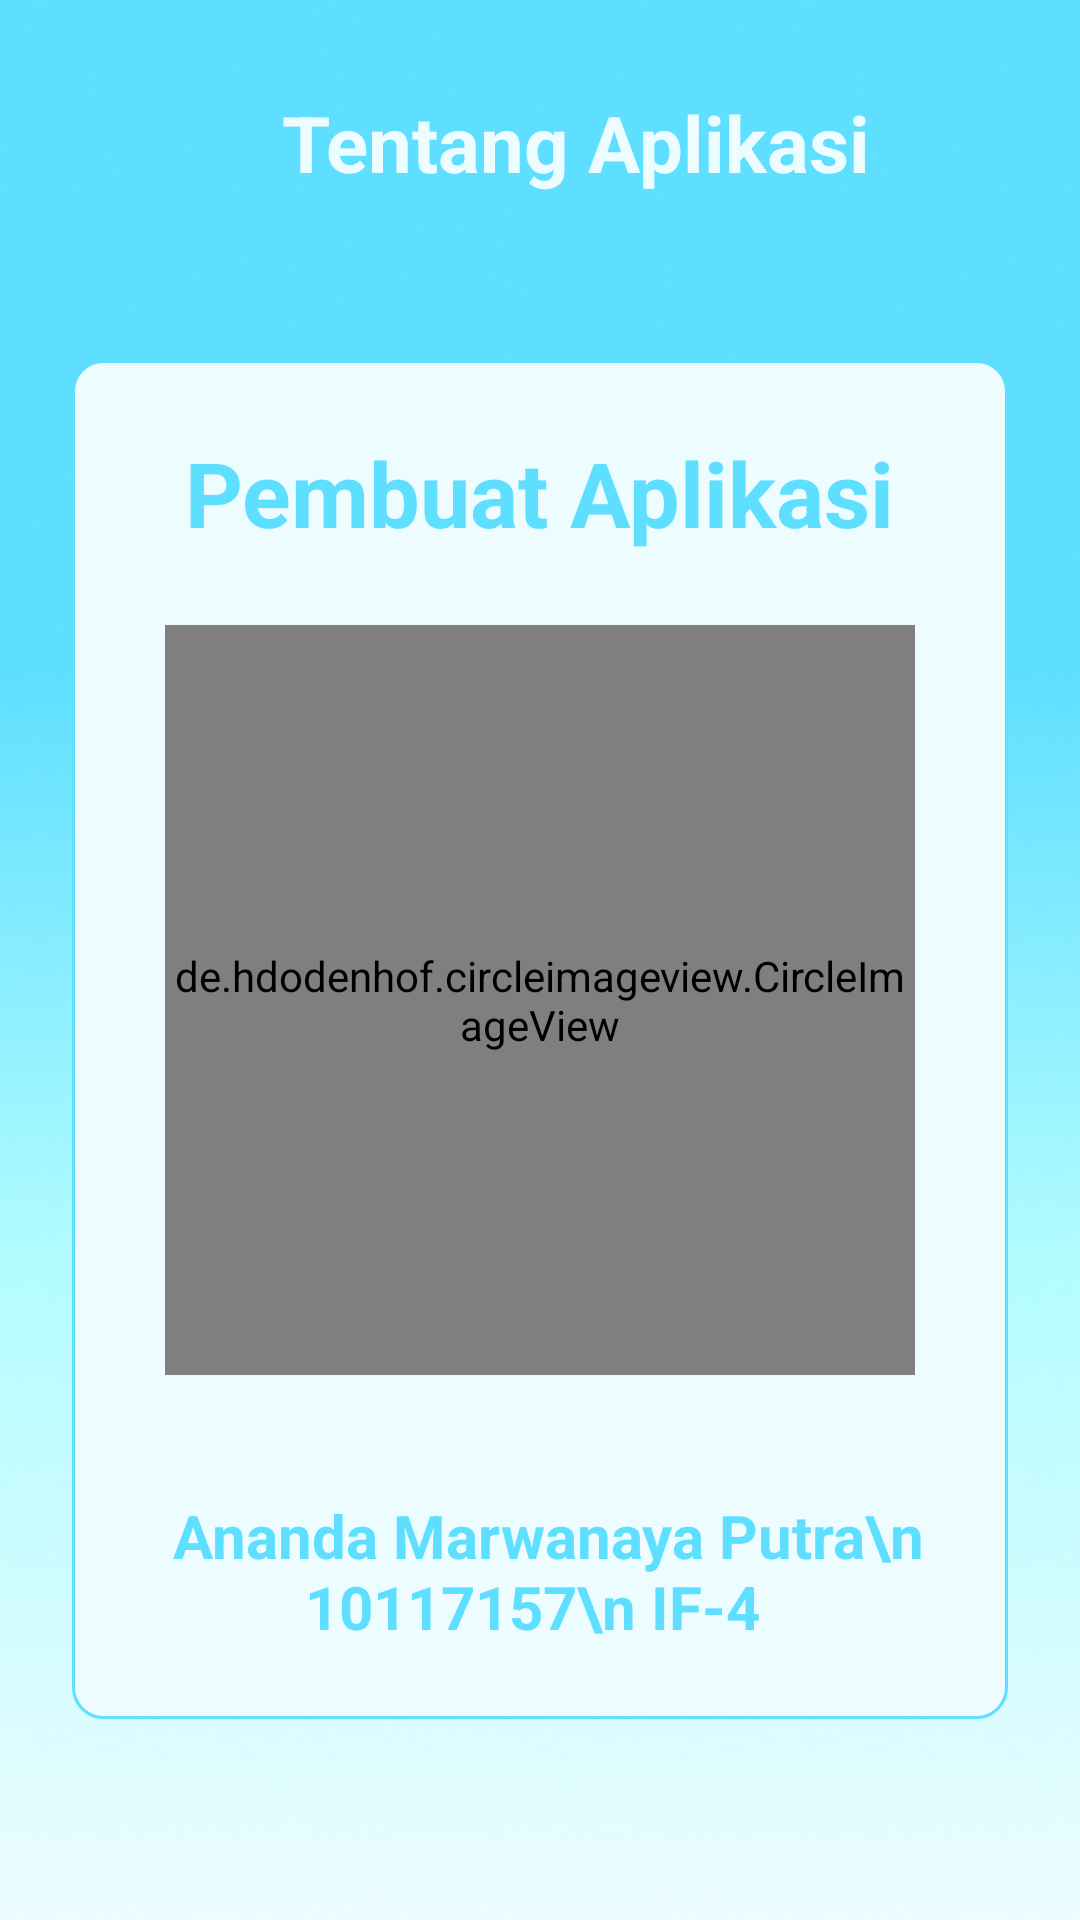

Here is an Android app screen rendered from its layout file. Give the layout XML and the strings, colors and styles it references.
<!-- AndroidManifest.xml: application theme AppTheme.NoActionBar -->
<!-- res/layout/activity_tentang.xml -->
<?xml version="1.0" encoding="utf-8"?>
<LinearLayout xmlns:android="http://schemas.android.com/apk/res/android"
    xmlns:app="http://schemas.android.com/apk/res-auto"
    xmlns:tools="http://schemas.android.com/tools"
    android:orientation="vertical"
    android:layout_width="match_parent"
    android:layout_height="match_parent"
    android:background="@drawable/backgroundlogin"
    tools:context=".menu.TentangActivity">
    <LinearLayout
        android:layout_marginTop="30dp"
        android:layout_width="match_parent"
        android:layout_height="wrap_content"
        android:layout_marginLeft="24dp"
        android:layout_marginRight="24dp"
        android:orientation="vertical">
    <LinearLayout
        android:orientation="horizontal"
        android:layout_width="match_parent"
        android:layout_height="wrap_content">
        <ImageView
            android:id="@+id/iv_back"
            android:src="@drawable/ic_arrow_back_24dp"
            android:layout_width="40dp"
            android:layout_height="40dp"
            />
        <TextView
            android:layout_marginLeft="30dp"
            android:text="Tentang Aplikasi"
            android:textColor="@color/colorPrimary"
            android:textStyle="bold"
            android:textSize="26dp"
            android:layout_width="wrap_content"
            android:layout_height="wrap_content"
            />



        </LinearLayout>

        <LinearLayout
            android:background="@drawable/backgroundloginedt"
            android:padding="24dp"
            android:layout_marginTop="50dp"
            android:orientation="vertical"
            android:layout_width="match_parent"
            android:layout_height="wrap_content">
        <TextView
            android:text="Pembuat Aplikasi"
            android:layout_width="wrap_content"
            android:textSize="30dp"
            android:textColor="@color/colorPrimaryDark"
            android:gravity="center"
            android:layout_gravity="center"
            android:textStyle="bold"
            android:layout_height="wrap_content"/>

        <de.hdodenhof.circleimageview.CircleImageView
            android:layout_marginTop="24dp"
            android:layout_gravity="center"
            android:src="@drawable/ananda"
            android:scaleType="centerCrop"
            android:layout_width="250dp"
            android:layout_height="250dp"/>
        <TextView
            android:layout_marginTop="40dp"
            android:text=" Ananda Marwanaya Putra\n 10117157\n IF-4 "
            android:layout_width="wrap_content"
            android:textColor="@color/colorPrimaryDark"
            android:textSize="20dp"
            android:gravity="center"
            android:layout_gravity="center"
            android:textStyle="bold"
            android:layout_height="wrap_content"/>
        </LinearLayout>
    </LinearLayout>
</LinearLayout>
<!-- resources referenced by this layout -->
<resources>
  <color name="colorPrimary">#ECFCFF</color>
  <color name="colorPrimaryDark">#5EDFFF</color>
  <!-- drawable ananda: jpg bitmap (drawable, 210868 bytes) -->
  <!-- drawable backgroundlogin: jpg bitmap (drawable, 47813 bytes) -->
  <!-- drawable backgroundloginedt (drawable) -->
  <?xml version="1.0" encoding="utf-8"?>
  <shape xmlns:android="http://schemas.android.com/apk/res/android">
   <solid android:color="@color/colorPrimary"/>
   <stroke android:color="@color/colorPrimaryDark" android:width="1dp"/>
   <corners android:radius="10dp"/>
  </shape>
  <style name="AppTheme.NoActionBar" parent="Theme.AppCompat.NoActionBar" />
</resources>
